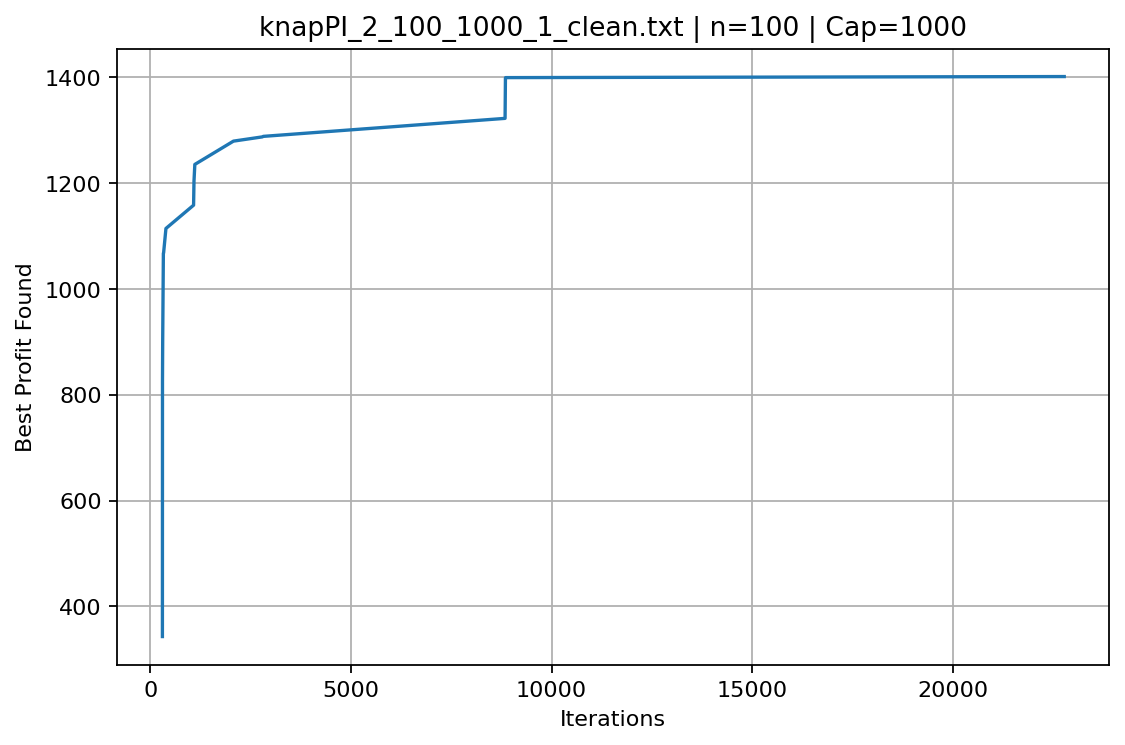

The table this chart was drawn from, first rows:
iteration, best_profit
300, 343
302, 826
307, 902
324, 1067
330, 1068
388, 1114
1077, 1158
1087, 1203
1108, 1235
2071, 1279
2788, 1287
2817, 1288
8841, 1322
8850, 1398
8853, 1399
22778, 1401
